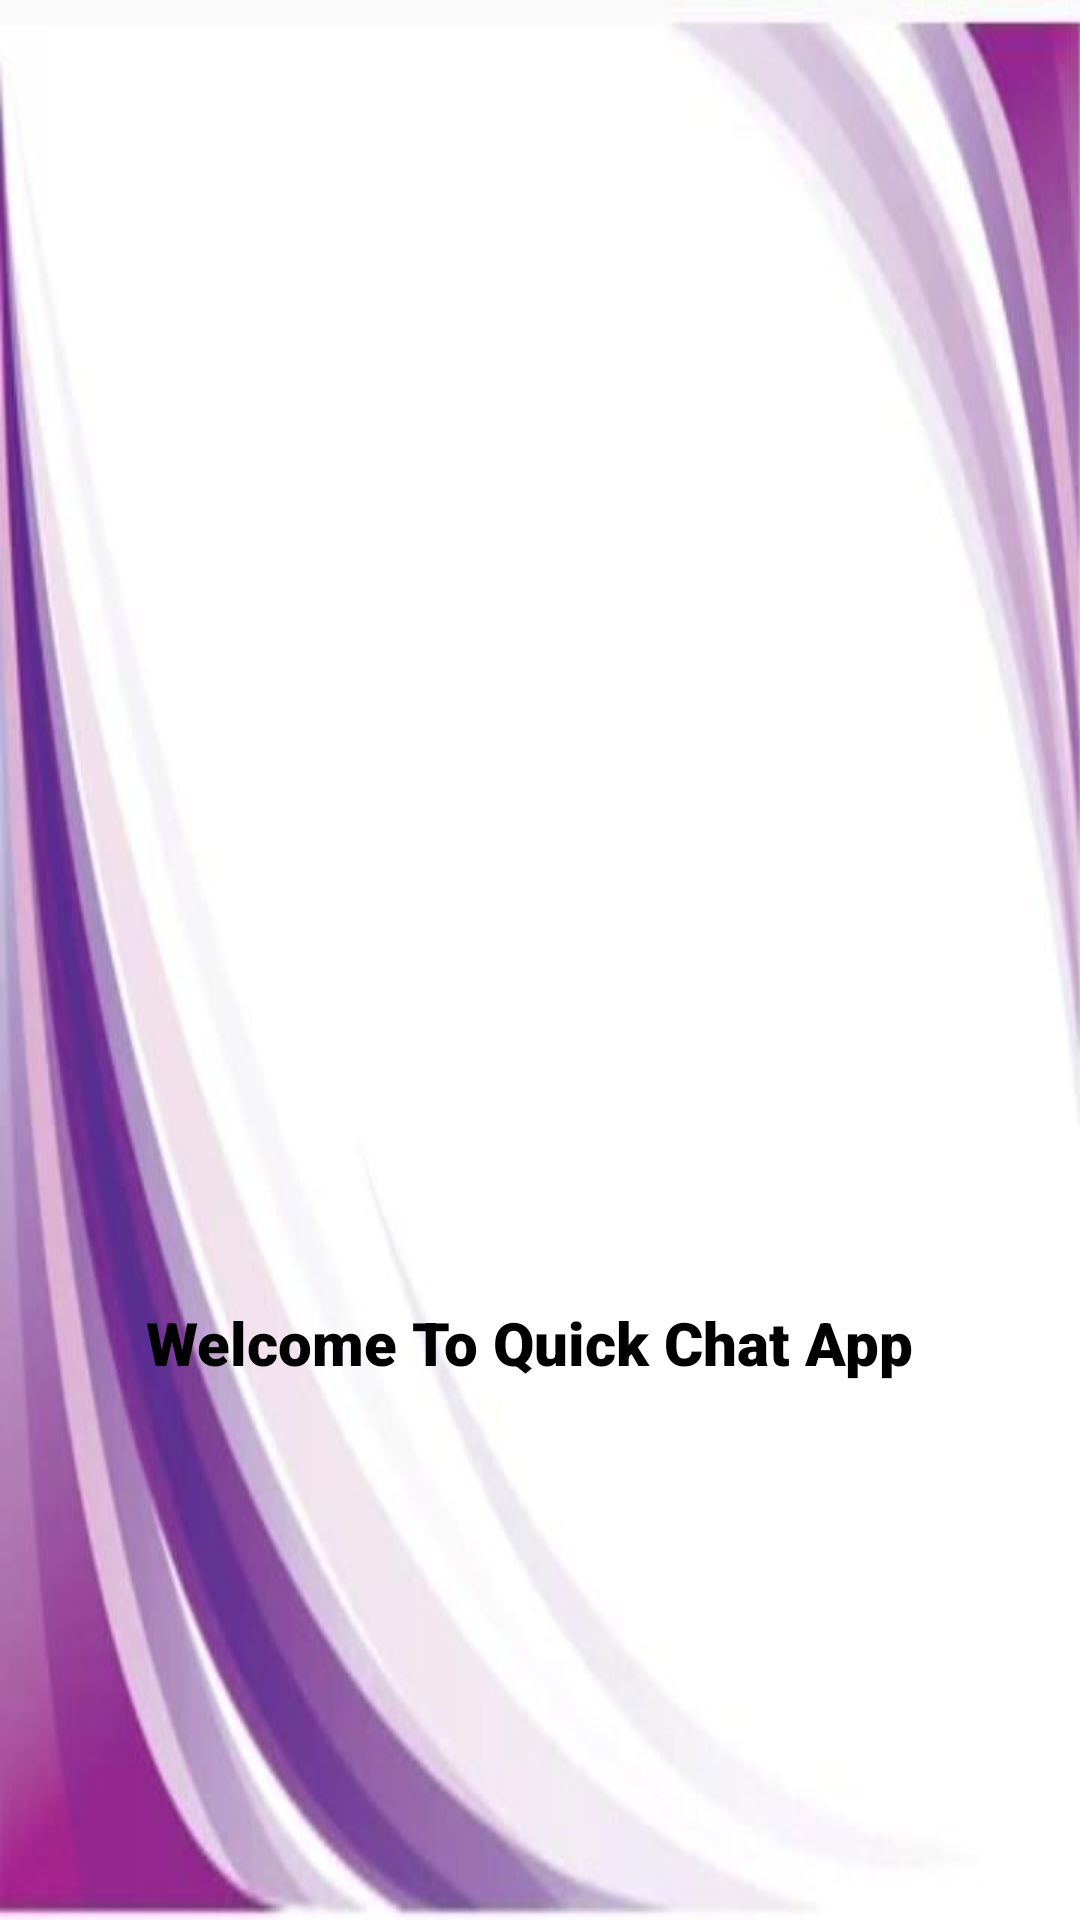

Write the Android layout XML for this screen, with the resource values it uses.
<!-- AndroidManifest.xml: application theme Theme.Login_verification -->
<!-- res/layout/activity_splash.xml -->
<?xml version="1.0" encoding="utf-8"?>
<androidx.constraintlayout.widget.ConstraintLayout xmlns:android="http://schemas.android.com/apk/res/android"
    xmlns:app="http://schemas.android.com/apk/res-auto"
    xmlns:tools="http://schemas.android.com/tools"
    android:layout_width="match_parent"
    android:layout_height="match_parent"
    android:background="@drawable/bg1"
    tools:context=".SplashActivity">


    <TextView
        android:id="@+id/textView"
        android:layout_width="368dp"
        android:layout_height="49dp"
        android:fontFamily="sans-serif-black"
        android:gravity="center"
        android:text="Welcome To Quick Chat App"
        android:textAlignment="center"
        android:textColor="@color/black"
        android:textSize="20sp"


        android:textStyle="bold"
        app:layout_constraintBottom_toBottomOf="parent"
        app:layout_constraintEnd_toEndOf="parent"
        app:layout_constraintHorizontal_bias="1.0"
        app:layout_constraintStart_toStartOf="parent"
        app:layout_constraintTop_toTopOf="parent"
        app:layout_constraintVertical_bias="0.716" />

    <ImageView
        android:id="@+id/imageView"
        android:layout_width="339dp"
        android:layout_height="235dp"
        app:layout_constraintBottom_toBottomOf="parent"
        app:layout_constraintEnd_toEndOf="parent"
        app:layout_constraintStart_toStartOf="parent"
        app:layout_constraintTop_toTopOf="parent"
        app:layout_constraintVertical_bias="0.268"
        app:srcCompat="@drawable/app" />


</androidx.constraintlayout.widget.ConstraintLayout>
<!-- resources referenced by this layout -->
<resources>
  <color name="black">#FF000000</color>
  <!-- drawable bg1: png bitmap (drawable, 16231 bytes) -->
  <style name="Theme.Login_verification" parent="Theme.AppCompat.Light" />
</resources>
